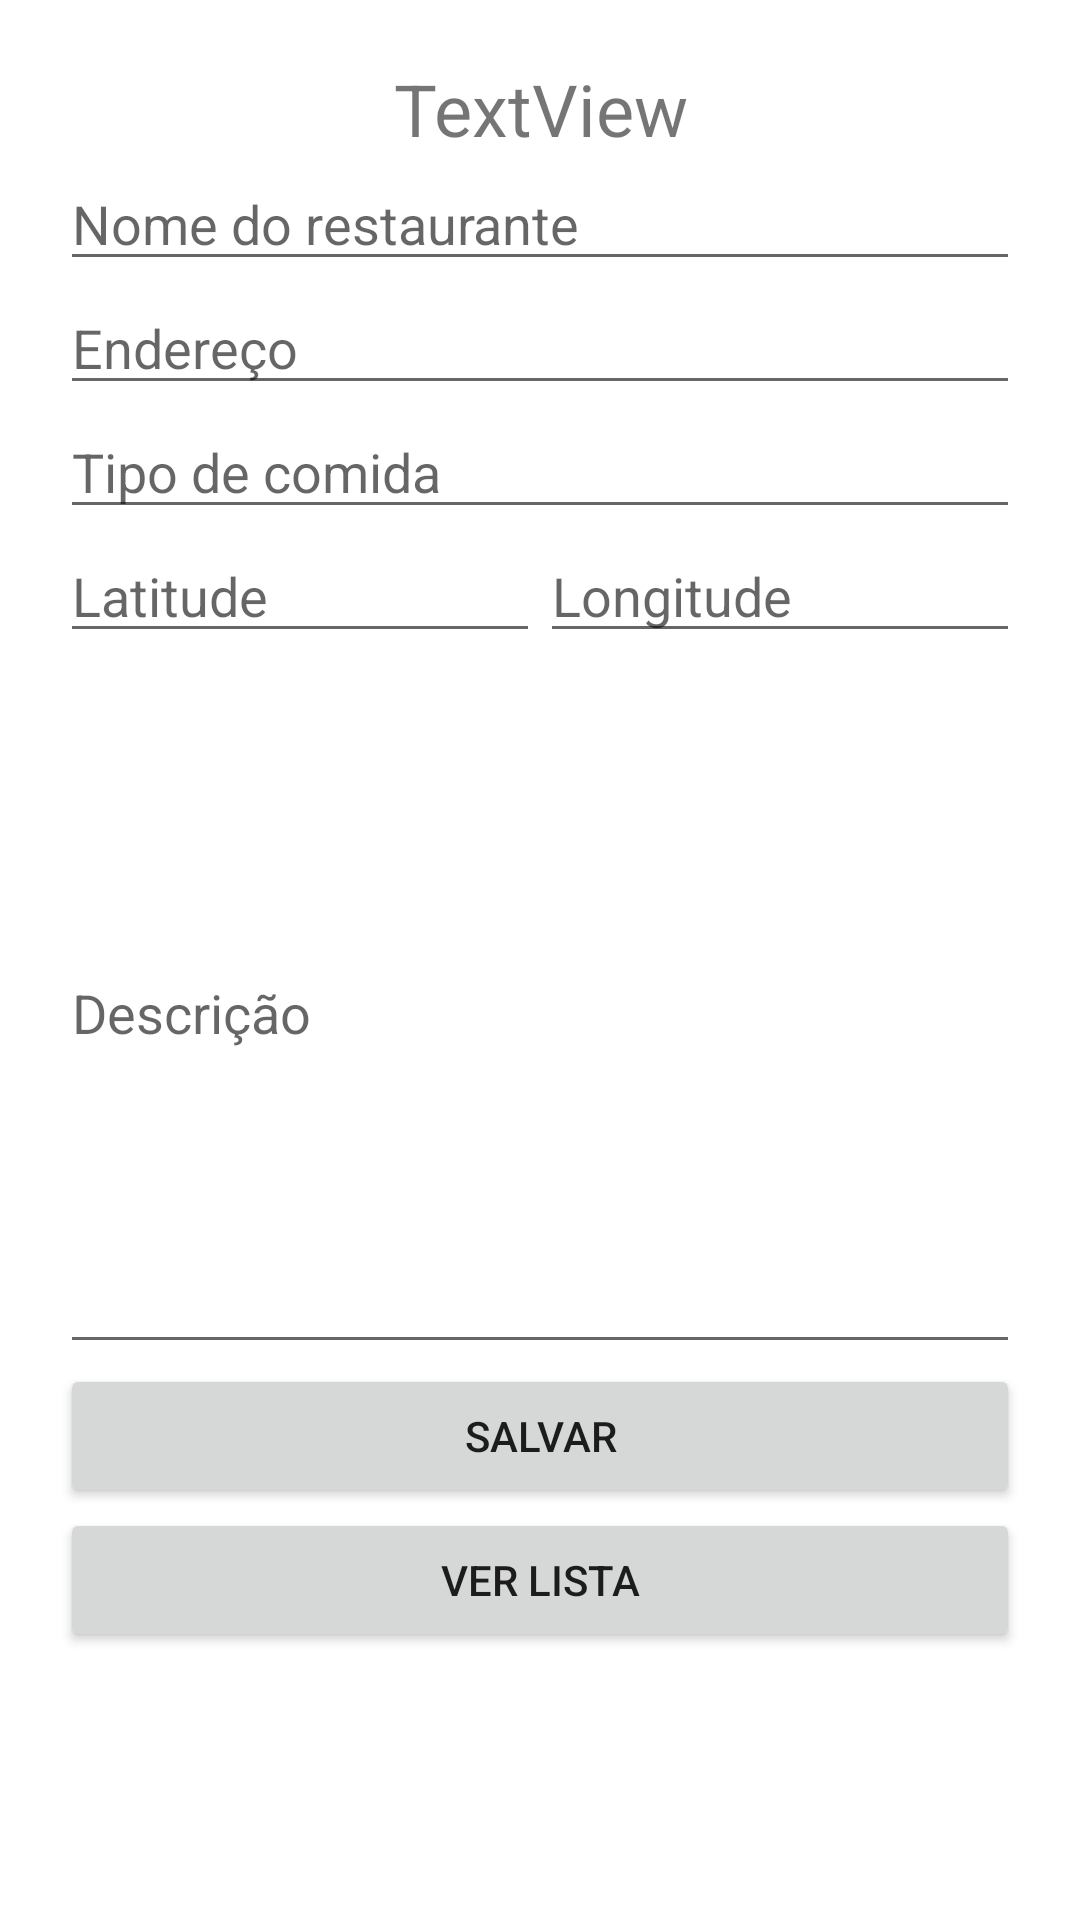

Android layout source for this screen:
<!-- AndroidManifest.xml: application theme Theme.PreProva -->
<!-- res/layout/cadastro_layout.xml -->
<?xml version="1.0" encoding="utf-8"?>
<LinearLayout xmlns:android="http://schemas.android.com/apk/res/android"
    xmlns:tools="http://schemas.android.com/tools"
    android:layout_width="match_parent"
    android:layout_height="match_parent"
    android:orientation="vertical"
    android:padding="20dp">

    <TextView
        android:id="@+id/txt_titulo"
        android:layout_width="match_parent"
        android:layout_height="wrap_content"
        android:text="TextView"
        android:textAlignment="center"
        android:textSize="24sp" />

    <EditText
        android:id="@+id/edt_nome"
        android:layout_width="match_parent"
        android:layout_height="wrap_content"
        android:ems="10"
        android:hint="Nome do restaurante"
        android:inputType="text" />

    <EditText
        android:id="@+id/edt_endereco"
        android:layout_width="match_parent"
        android:layout_height="wrap_content"
        android:ems="10"
        android:hint="Endereço"
        android:inputType="text" />

    <EditText
        android:id="@+id/edt_tipo"
        android:layout_width="match_parent"
        android:layout_height="wrap_content"
        android:ems="10"
        android:hint="Tipo de comida"
        android:inputType="text" />

    <LinearLayout
        android:layout_width="wrap_content"
        android:layout_height="wrap_content"
        android:orientation="horizontal">

        <EditText
            android:id="@+id/edt_lat"
            android:layout_width="wrap_content"
            android:layout_height="wrap_content"
            android:layout_weight="1"
            android:ems="10"
            android:hint="Latitude"
            android:inputType="number|numberDecimal" />

        <EditText
            android:id="@+id/edt_longi"
            android:layout_width="wrap_content"
            android:layout_height="wrap_content"
            android:layout_weight="1"
            android:ems="10"
            android:hint="Longitude"
            android:inputType="number|numberDecimal" />
    </LinearLayout>

    <EditText
        android:id="@+id/edt_desc"
        android:layout_width="match_parent"
        android:layout_height="237dp"
        android:ems="10"
        android:hint="Descrição"
        android:inputType="text|textMultiLine"
        android:textAlignment="viewStart" />

    <Button
        android:id="@+id/btn_salvar"
        android:layout_width="match_parent"
        android:layout_height="wrap_content"
        android:text="Salvar" />

    <Button
        android:id="@+id/btn_lista"
        android:layout_width="match_parent"
        android:layout_height="wrap_content"
        android:text="Ver lista" />

</LinearLayout>
<!-- resources referenced by this layout -->
<resources>
  <style name="Theme.PreProva" parent="Theme.MaterialComponents.DayNight.DarkActionBar">
          
          <item name="colorPrimary">@color/purple_500</item>
          <item name="colorPrimaryVariant">@color/purple_700</item>
          <item name="colorOnPrimary">@color/white</item>
          
          <item name="colorSecondary">@color/teal_200</item>
          <item name="colorSecondaryVariant">@color/teal_700</item>
          <item name="colorOnSecondary">@color/black</item>
          
          <item name="android:statusBarColor">?attr/colorPrimaryVariant</item>
          
      </style>
  <!-- not gathered from this repository: default colours our renderer supplied (Android Studio template values) -->
  <color name="purple_500">#FF6200EE</color>
  <color name="purple_700">#FF3700B3</color>
  <color name="teal_200">#FF03DAC5</color>
  <color name="teal_700">#FF018786</color>
  <color name="black">#FF000000</color>
  <color name="white">#FFFFFFFF</color>
</resources>
